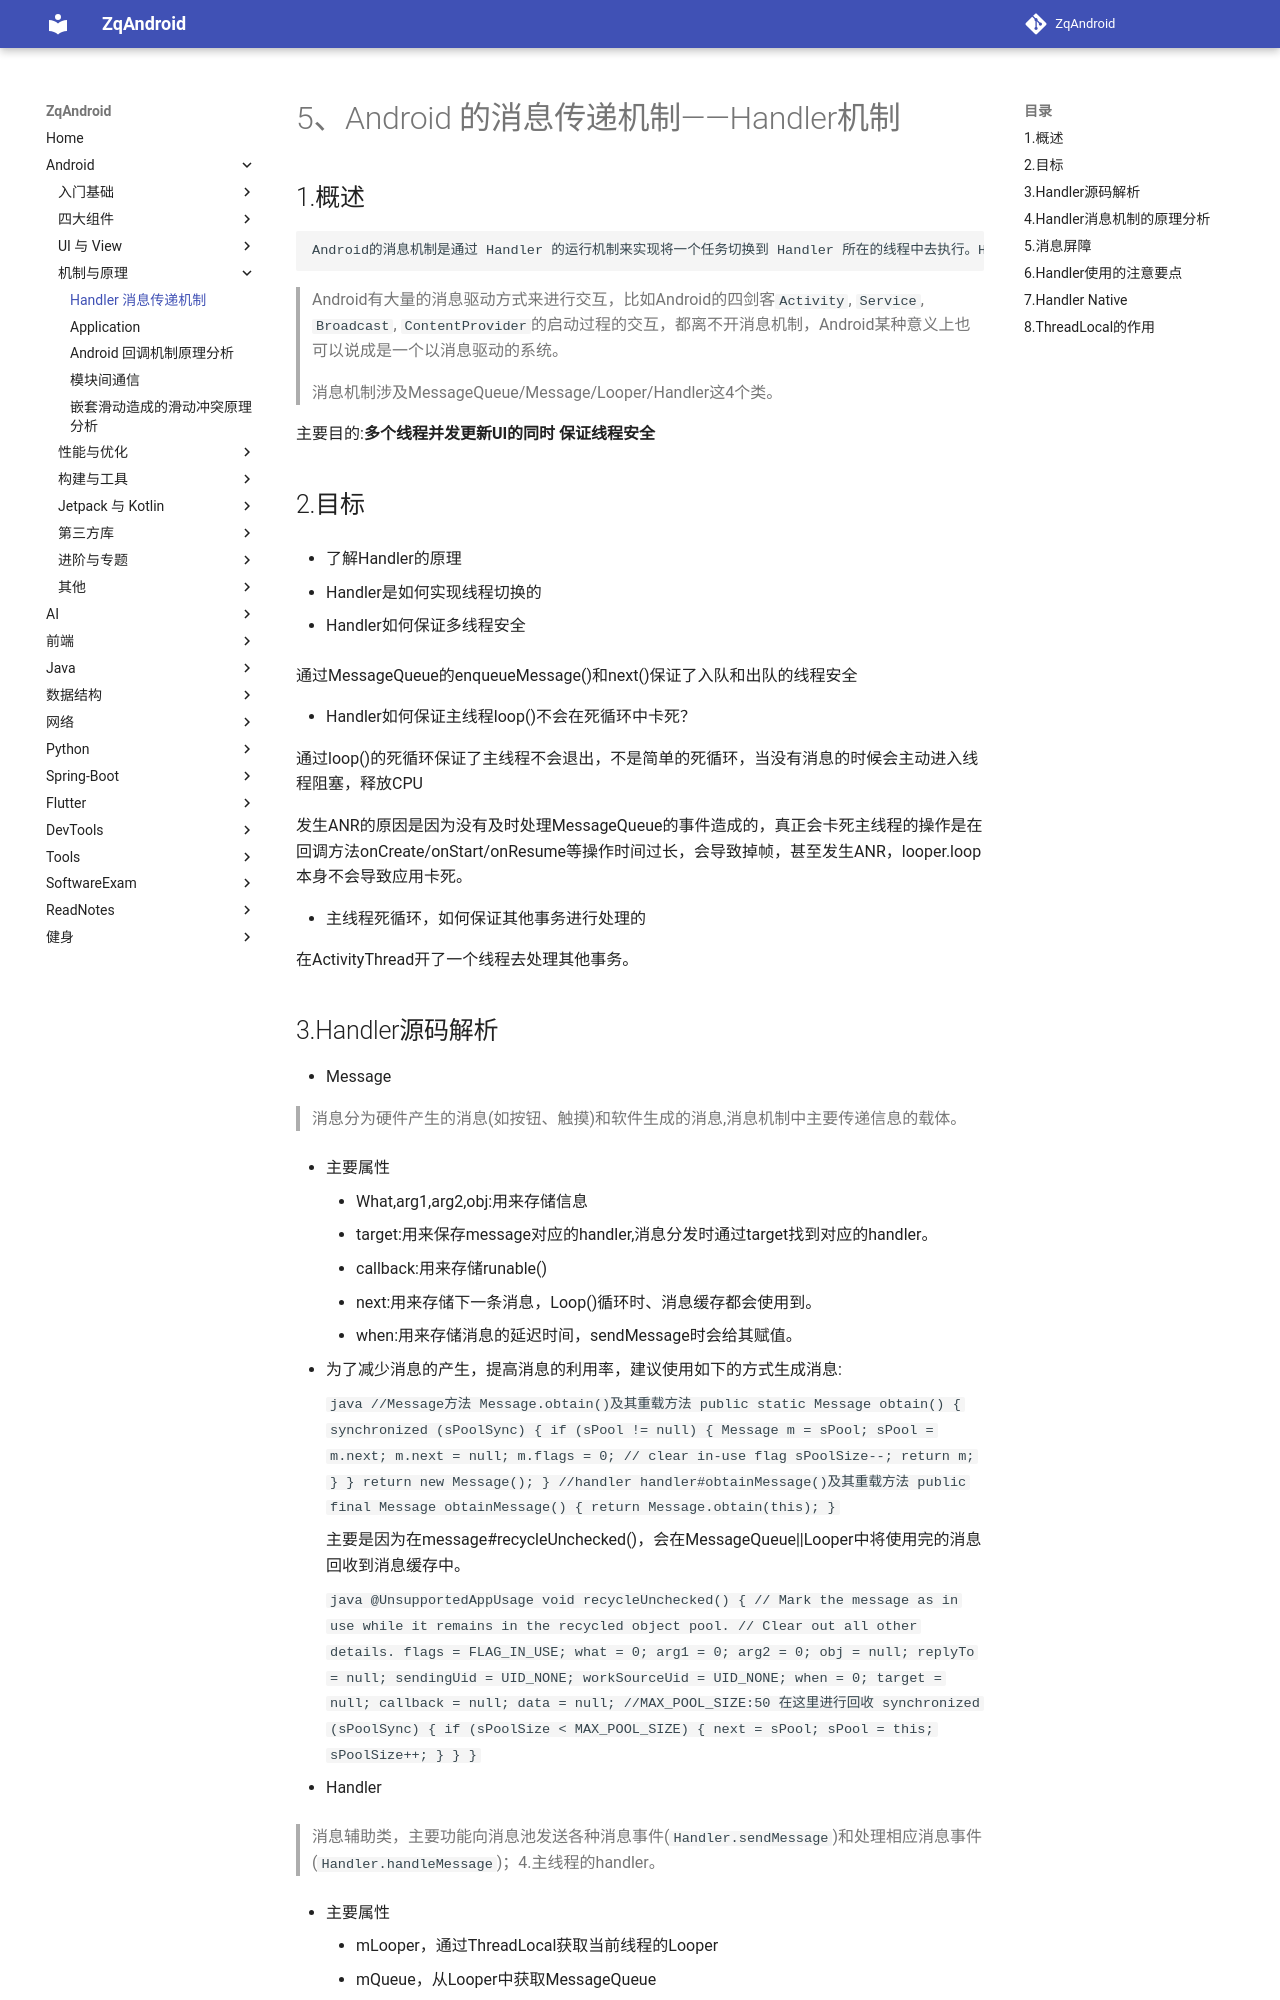

repository: zqLrr/ZqAndroid · page: Android/5Android 的消息传递机制——Handler/index.html · generator: mkdocs

# 5、Android 的消息传递机制——Handler机制

## 1.概述

```
Android的消息机制是通过 Handler 的运行机制来实现将一个任务切换到 Handler 所在的线程中去执行。Handler作为消息机制的上层接口，Handler将一个任务的消息发送到Handler所在的线程中去执行对消息的处理，开发者只需要和Handler打交道就可以，但是实际上Handler需要Looper、MessageQueue和Message来支持。
```

> Android有大量的消息驱动方式来进行交互，比如Android的四剑客`Activity`, `Service`, `Broadcast`, `ContentProvider`的启动过程的交互，都离不开消息机制，Android某种意义上也可以说成是一个以消息驱动的系统。
>
> 消息机制涉及MessageQueue/Message/Looper/Handler这4个类。

主要目的:**多个线程并发更新UI的同时 保证线程安全**

## 2.目标

* 了解Handler的原理

* Handler是如何实现线程切换的

* Handler如何保证多线程安全

  通过MessageQueue的enqueueMessage()和next()保证了入队和出队的线程安全

* Handler如何保证主线程loop()不会在死循环中卡死？

  通过loop()的死循环保证了主线程不会退出，不是简单的死循环，当没有消息的时候会主动进入线程阻塞，释放CPU

  发生ANR的原因是因为没有及时处理MessageQueue的事件造成的，真正会卡死主线程的操作是在回调方法onCreate/onStart/onResume等操作时间过长，会导致掉帧，甚至发生ANR，looper.loop本身不会导致应用卡死。

* 主线程死循环，如何保证其他事务进行处理的

  在ActivityThread开了一个线程去处理其他事务。
